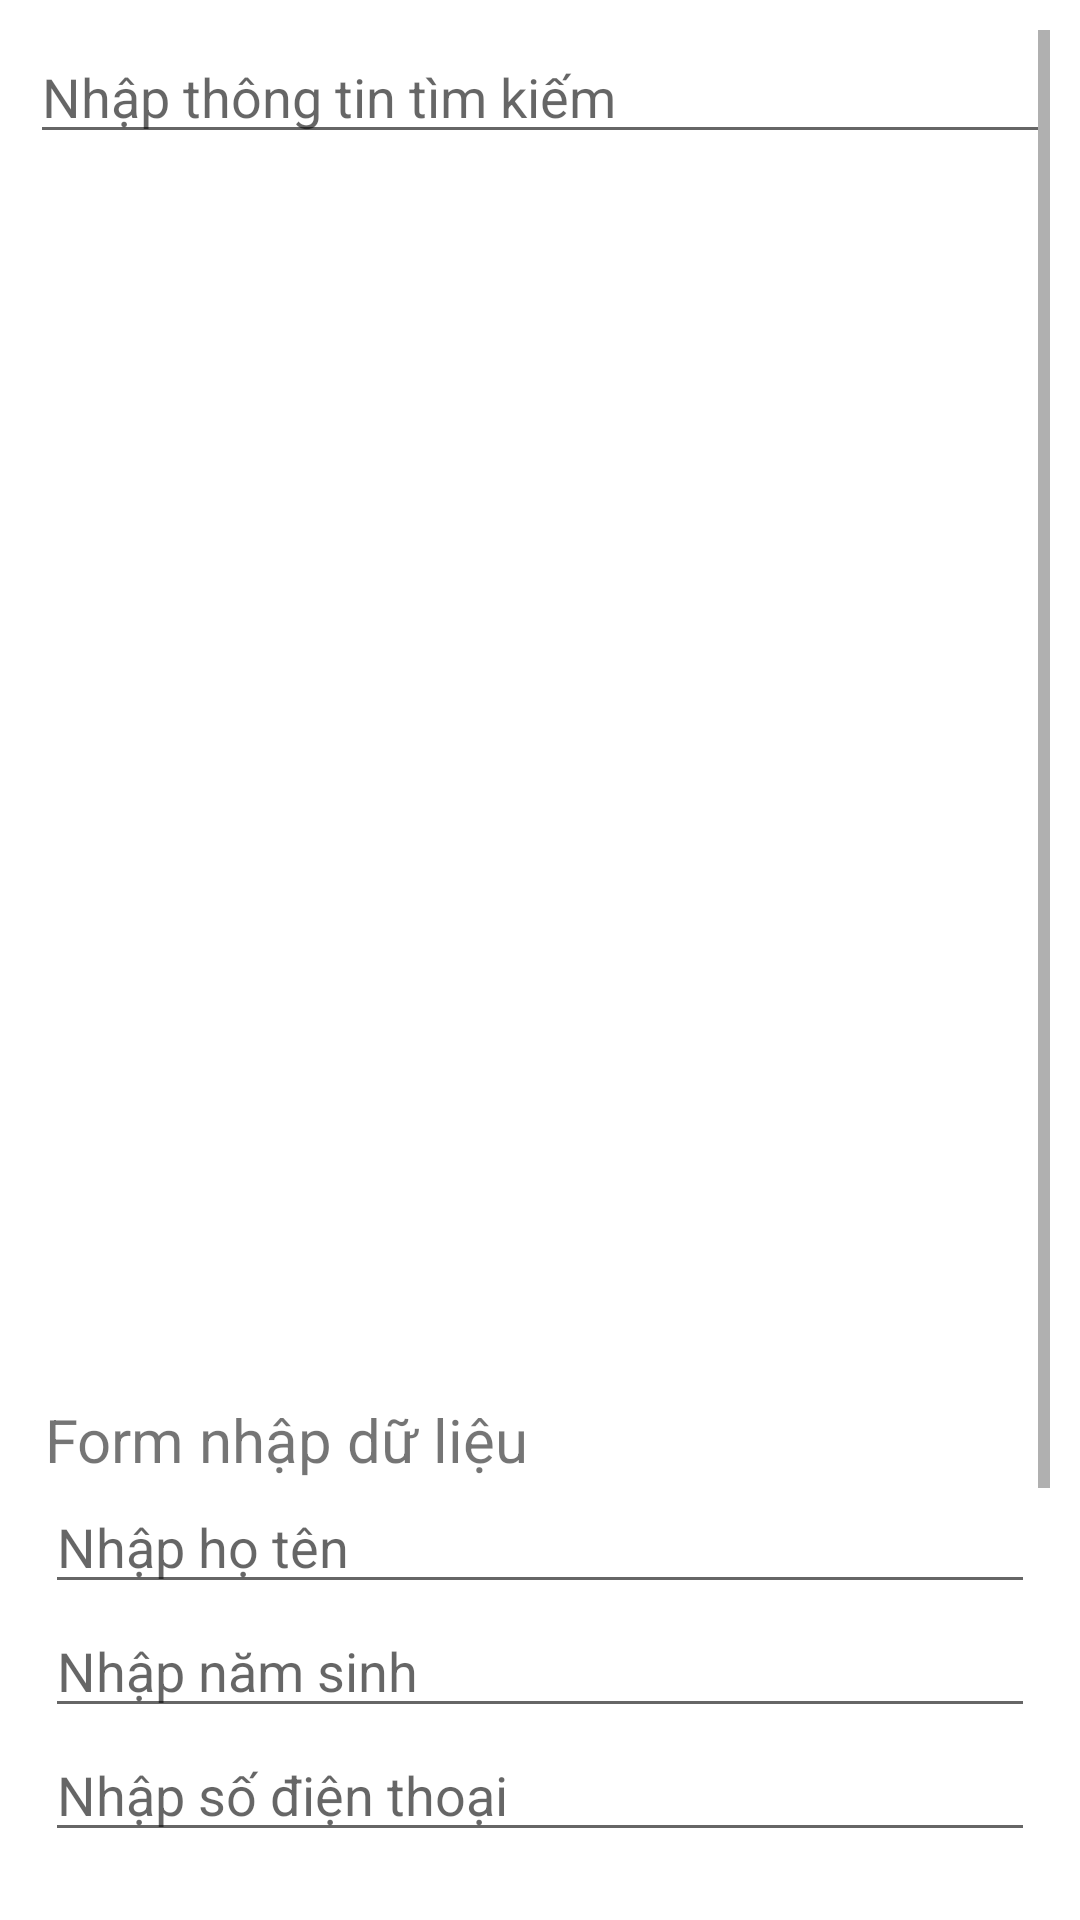

Reconstruct the res/layout file that produces this screen, plus the resources it refers to.
<!-- AndroidManifest.xml: application theme Theme.BaiTapJavaCoreT1 -->
<!-- res/layout/activity_main.xml -->
<?xml version="1.0" encoding="utf-8"?>
<ScrollView xmlns:android="http://schemas.android.com/apk/res/android"
    xmlns:app="http://schemas.android.com/apk/res-auto"
    xmlns:tools="http://schemas.android.com/tools"
    android:layout_width="match_parent"
    android:layout_height="match_parent"
    android:padding="10dp"
    tools:context=".activities.MainActivity">
    <RelativeLayout
        android:layout_width="match_parent"
        android:layout_height="wrap_content">

    <EditText
        android:id="@+id/edtSearch"
        android:hint="Nhập thông tin tìm kiếm"
        android:layout_width="match_parent"
        android:layout_height="wrap_content"/>

    <androidx.recyclerview.widget.RecyclerView
        android:id="@+id/rcvStudent"
        android:background="@drawable/border_backgr"
        android:layout_below="@id/edtSearch"
        android:layout_width="match_parent"
        android:layout_height="400dp"/>

    <LinearLayout
        android:id="@+id/layoutDesign"
        android:orientation="vertical"
        android:padding="5dp"
        android:layout_marginTop="10dp"
        android:background="@drawable/border_backgr"
        android:layout_below="@id/rcvStudent"
        android:layout_width="match_parent"
        android:layout_height="wrap_content">
        <TextView
            android:text="Form nhập dữ liệu"
            android:textSize="20dp"
            android:layout_width="wrap_content"
            android:layout_height="wrap_content"/>
        <EditText
            android:id="@+id/edtName"
            android:hint="Nhập họ tên"
            android:textColor="#000"
            android:layout_width="match_parent"
            android:layout_height="wrap_content"/>
        <EditText
            android:id="@+id/edtYearOfBirth"
            android:hint="Nhập năm sinh"
            android:inputType="number"
            android:maxLength="4"
            android:textColor="#000"
            android:layout_width="match_parent"
            android:layout_height="wrap_content"/>
        <EditText
            android:id="@+id/edtPhoneNumber"
            android:hint="Nhập số điện thoại"
            android:inputType="number"
            android:maxLength="11"
            android:textColor="#000"
            android:layout_width="match_parent"
            android:layout_height="wrap_content"/>
        <RadioGroup
            android:layout_width="wrap_content"
            android:layout_height="wrap_content">
            <RadioButton
                android:id="@+id/rdUniversity"
                android:text="Đại học"
                android:checked="true"
                android:layout_width="wrap_content"
                android:layout_height="wrap_content" />

            <RadioButton
                android:id="@+id/rdCollege"
                android:text="Cao đẳng"
                android:layout_width="wrap_content"
                android:layout_height="wrap_content" />


        </RadioGroup>
    </LinearLayout>
    <LinearLayout
        android:id="@+id/layoutButton"
        android:layout_below="@id/layoutDesign"
        android:layout_width="match_parent"
        android:layout_height="50dp">

        <Button
            android:id="@+id/btnAdd"
            android:text="Thêm"
            android:layout_alignParentBottom="true"
            android:layout_width="0dp"
            android:layout_weight="1"
            android:layout_height="wrap_content"/>
        <Button
            android:id="@+id/btnUpdate"
            android:layout_alignParentBottom="true"
            android:text="Sửa"
            android:layout_toRightOf="@id/btnAdd"
            android:layout_width="0dp"
            android:layout_weight="1"
            android:layout_height="wrap_content"/>
        <Button
            android:id="@+id/btnFilter"
            android:text="Lọc"
            android:layout_alignParentBottom="true"
            android:layout_toLeftOf="@id/btnSearch"
            android:layout_width="0dp"
            android:layout_weight="1"
            android:layout_height="wrap_content"/>
        <Button
            android:id="@+id/btnSort"
            android:text="Sort"
            android:layout_alignParentBottom="true"
            android:layout_centerHorizontal="true"
            android:layout_width="0dp"
            android:layout_weight="1"
            android:layout_height="wrap_content"/>
        <Button
            android:id="@+id/btnSearch"
            android:text="Tìm"
            android:layout_alignParentRight="true"
            android:layout_alignParentBottom="true"
            android:layout_width="0dp"
            android:layout_weight="1"
            android:layout_height="wrap_content"/>
    </LinearLayout>
        <Button
            android:id="@+id/btnDeleteFilter"
            android:text="Xoá bộ lọc"
            android:layout_below="@id/layoutButton"
            android:layout_centerHorizontal="true"
            android:layout_width="wrap_content"
            android:layout_height="wrap_content"/>
    </RelativeLayout>
</ScrollView>
<!-- resources referenced by this layout -->
<resources>
  <style name="Theme.BaiTapJavaCoreT1" parent="Theme.MaterialComponents.DayNight.DarkActionBar">
          
          <item name="colorPrimary">@color/purple_500</item>
          <item name="colorPrimaryVariant">@color/purple_700</item>
          <item name="colorOnPrimary">@color/white</item>
          
          <item name="colorSecondary">@color/teal_200</item>
          <item name="colorSecondaryVariant">@color/teal_700</item>
          <item name="colorOnSecondary">@color/black</item>
          
          <item name="android:statusBarColor" tools:targetApi="l">?attr/colorPrimaryVariant</item>
          
      </style>
  <!-- not gathered from this repository: default colours our renderer supplied (Android Studio template values) -->
  <color name="purple_500">#FF6200EE</color>
  <color name="purple_700">#FF3700B3</color>
  <color name="teal_200">#FF03DAC5</color>
  <color name="teal_700">#FF018786</color>
  <color name="black">#FF000000</color>
  <color name="white">#FFFFFFFF</color>
</resources>
